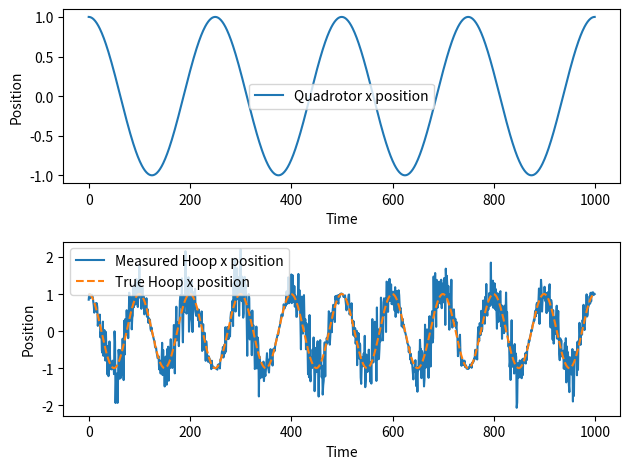

Here is the Python script that generated this plot:
import numpy as np
import matplotlib.pyplot as plt
from scipy.spatial.transform import Rotation
from collections import deque

class HoopCam:
    """
    Simulate a camera that is mounted on a quadrotor and is looking at a hoop.
    This class aims to provide a realistic (noisy) idea of how a camera + CV algorithm might estimate the
    pose of a dynamic object (the hoop) in the camera's FOV while moving on a quadrotor
    """

    def __init__(self, field_of_view=90, init_quadrotor_state=np.zeros(12), init_hoop_radius=0.5, init_hoop_pose=np.zeros(6)):
        """
        Constructor for the HoopCam object
        """
        # Camera parameters
        self.fov = field_of_view # [degrees]

        # Hoop parameters
        self.prev_hoop_radius: float = 0.5
        self.prev_hoop_pose: np.ndarray = np.zeros(6)
        self.hoop_radius: float = init_hoop_radius
        self.hoop_pose: np.ndarray = init_hoop_pose
        
        # Quadrotor parameters
        self.quadrotor_state: np.ndarray = init_quadrotor_state

    def measurement(self, quadrotor_state, hoop_radius, hoop_pose, dt):
        """
        Simulate a camera measurement of the hoop's pose
        """

        # Update the quadrotor's state
        self.quadrotor_state = quadrotor_state

        # Relative velocity to find blur direction
        v_drone = quadrotor_state[6:9]
        v_hoop = (hoop_pose[:3] - self.prev_hoop_pose[:3]) / dt
        blur_direction = (v_hoop - v_drone) / np.linalg.norm(v_hoop - v_drone) if (np.linalg.norm(v_hoop - v_drone) > 0.001) else np.zeros(3)
        blur_strength = 10*np.linalg.norm(v_hoop - v_drone) * dt
        
        # Apply motion blur to the hoop
        estimated_pose = self.motion_blur(hoop_pose, blur_strength, blur_direction)
        self.prev_hoop_pose = hoop_pose
        self.prev_hoop_radius = hoop_radius
        self.hoop_pose = estimated_pose
        return self.hoop_pose

    def motion_blur(self, hoop_pose, blur_strength, blur_direction):
        """
        Simulate motion blur on moving hoop relative to the moving quadrotor
        
        Inputs:
            drone_state (6,): State of the drone, format: (x, y, z, roll, pitch, yaw, vx, vy, vz, v_roll, v_pitch, v_yaw)
            hoop_state (6,): State of the hoop, format: (x, y, z, roll, pitch, yaw)
            blur_strength (float): Strength of motion blur
            blur_direction (3,): Direction of motion blur in world coordinates
        
        Outputs:
            hoop_estimate (6,): Noisy motion-blurred estimate of hoop pose
        """

        blur_xyz = blur_direction
        blur_rpy = np.zeros(3)

        blur = np.concatenate((blur_xyz, blur_rpy))
        
        # Generate random noise based on normal distribution
        scale_factor = 0.05 # part that needs to be tuned for realistic noise
        noise = np.random.normal(scale= scale_factor * blur_strength) * blur
        
        # Add noise to the hoop position and orientation
        hoop_estimate = hoop_pose + noise
        
        return hoop_estimate


if __name__ == "__main__":
    def simulate_motion_and_measurements(quadrotor_trajectory, hoop_trajectory, dt):
        cam = HoopCam()
        
        hoop_poses = []
        
        for i in range(len(quadrotor_trajectory)):
            quad_state = quadrotor_trajectory[i]
            hoop_pose = hoop_trajectory[i]
            
            measured_pose = cam.measurement(quad_state, 0.5, hoop_pose, dt)

            hoop_poses.append(measured_pose)
        
        return np.array(hoop_poses)

    # Generate example trajectories
    num_steps = 1000
    dt = 1

    # Quadrotor trajectory
    quadrotor_trajectory = np.zeros((num_steps, 12))
    quadrotor_trajectory[:, 0] = 1 * np.cos(2 * np.linspace(-2*np.pi, 2*np.pi, num_steps))  # sine x motion
    quadrotor_trajectory[:, 6] = 1 * np.sin(2 * np.linspace(-2*np.pi, 2*np.pi, num_steps))  # cosine velocity in x

    # Hoop trajectory
    hoop_trajectory = np.zeros((num_steps, 6))
    hoop_trajectory[:, 0] = np.cos(10*np.linspace(0, 2*np.pi, num_steps))  # stationary
    hoop_trajectory[:, 1] = 10  # Constant y position

    # Simulate motion and measurements
    measured_hoop_poses = simulate_motion_and_measurements(quadrotor_trajectory, hoop_trajectory, dt)

    # Plot the results
    fig, axs = plt.subplots(2, 1)

    # Plot quadrotor trajectory
    axs[0].plot(quadrotor_trajectory[:, 0], label='Quadrotor x position')
    axs[0].set_xlabel('Time')
    axs[0].set_ylabel('Position')
    axs[0].legend()

    # Plot measured hoop x position over time
    axs[1].plot(measured_hoop_poses[:, 0], label='Measured Hoop x position')
    axs[1].plot(hoop_trajectory[:, 0], label='True Hoop x position', linestyle='--')
    axs[1].set_xlabel('Time')
    axs[1].set_ylabel('Position')
    axs[1].legend()

    plt.tight_layout()
    plt.show()